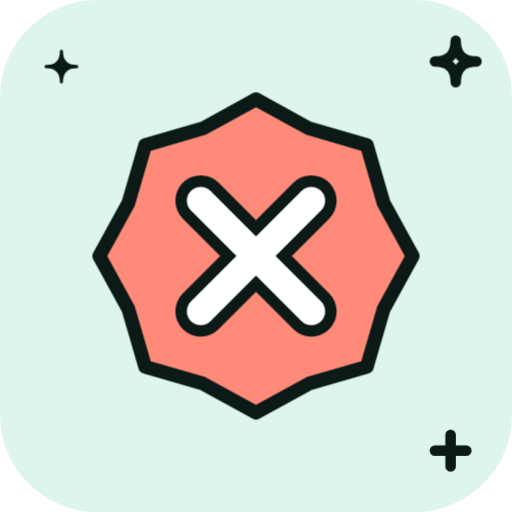
t = 0.00 s
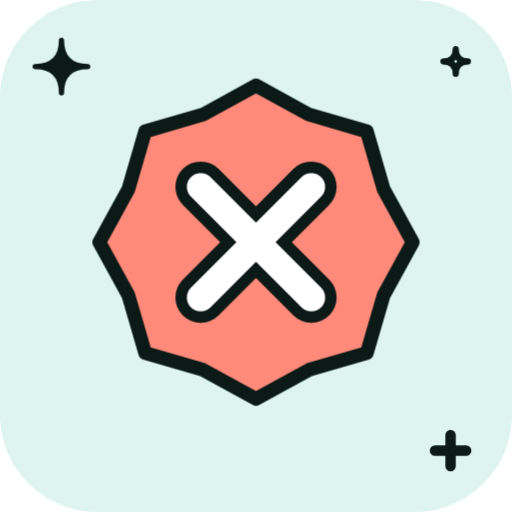
t = 1.33 s
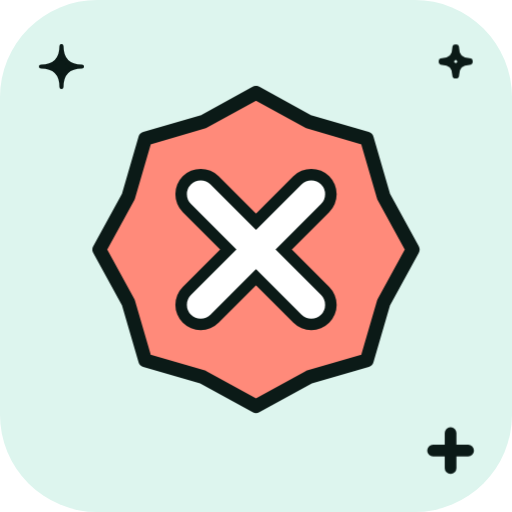
t = 1.58 s
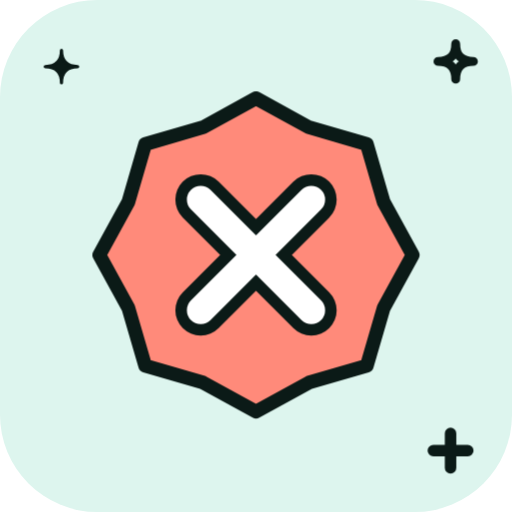
t = 1.83 s
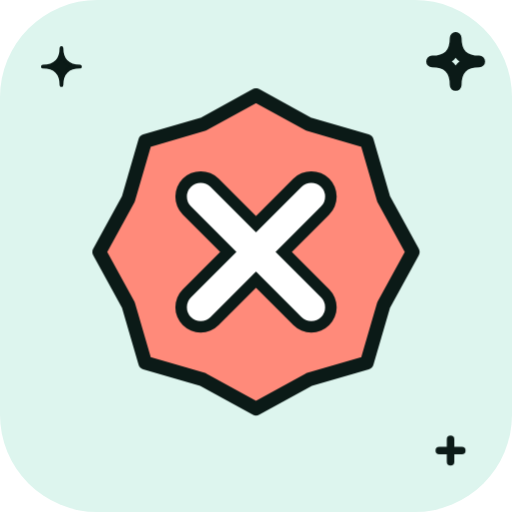
t = 2.33 s
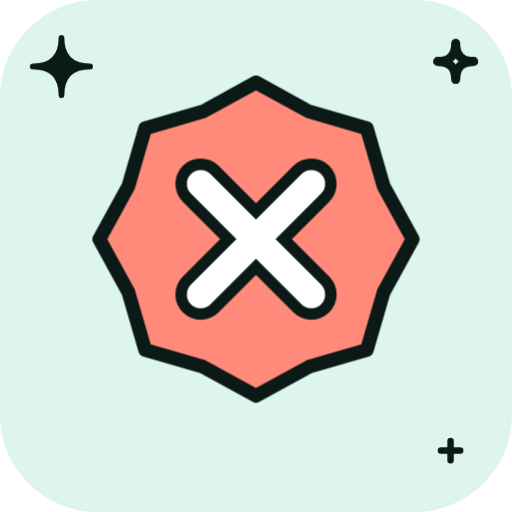
t = 2.83 s

The animated SVG that drew these frames (rendered in a browser with its animation timeline set to each time). Animation: 6 CSS @keyframes rules; one cycle of 3.33 s, repeats indefinitely.

<svg xmlns="http://www.w3.org/2000/svg" viewBox="0 0 200 200" width="200" height="200"><style>.m{transform-origin:100px 100px;transform-box:view-box;animation:bob 2s ease-in-out infinite}.s{transform-box:fill-box;transform-origin:center;animation:tw 2s ease-in-out infinite}.s1{animation-delay:-.66s}.s2{animation-delay:-1.33s}@keyframes bob{50%{transform:translateY(-7px)}}@keyframes wiggle{0%,100%{transform:rotate(-7deg)}50%{transform:rotate(7deg)}}@keyframes swing{0%,100%{transform:rotate(-10deg)}50%{transform:rotate(10deg)}}@keyframes spin{to{transform:rotate(360deg)}}@keyframes pulse{50%{transform:scale(1.07)}}@keyframes tw{0%,100%{transform:scale(.6)}50%{transform:scale(1.15)}}@media(prefers-reduced-motion:reduce){.m,.s{animation:none}}</style><rect width="200" height="200" rx="38" fill="#DDF5EE"/><g class="s s0"><path d="M24 16Q24 26 34 26Q24 26 24 36Q24 26 14 26Q24 26 24 16Z" fill="#0B1A17" stroke="#0B1A17" stroke-width="2" stroke-linejoin="round"/></g><g class="s s1"><path d="M178 16Q178 24 186 24Q178 24 178 32Q178 24 170 24Q178 24 178 16Z" fill="none" stroke="#0B1A17" stroke-width="4" stroke-linejoin="round"/></g><g class="s s2"><path d="M170 176H182M176 170V182" stroke="#0B1A17" stroke-width="4" stroke-linecap="round"/></g><g class="m"><g transform="translate(100 100) scale(0.9) translate(-100 -100)"><path d="M 100.0 32.0 L 123.0 44.6 L 148.1 51.9 L 155.4 77.0 L 168.0 100.0 L 155.4 123.0 L 148.1 148.1 L 123.0 155.4 L 100.0 168.0 L 77.0 155.4 L 51.9 148.1 L 44.6 123.0 L 32.0 100.0 L 44.6 77.0 L 51.9 51.9 L 77.0 44.6 Z" fill="#FF8A7A" stroke="#0B1A17" stroke-width="6" stroke-linejoin="round" stroke-linecap="round"/><path d="M76 76L124 124M124 76L76 124" fill="none" stroke="#0B1A17" stroke-width="22" stroke-linecap="round" stroke-linejoin="round"/><path d="M76 76L124 124M124 76L76 124" fill="none" stroke="#FFFFFF" stroke-width="12" stroke-linecap="round" stroke-linejoin="round"/></g></g></svg>
